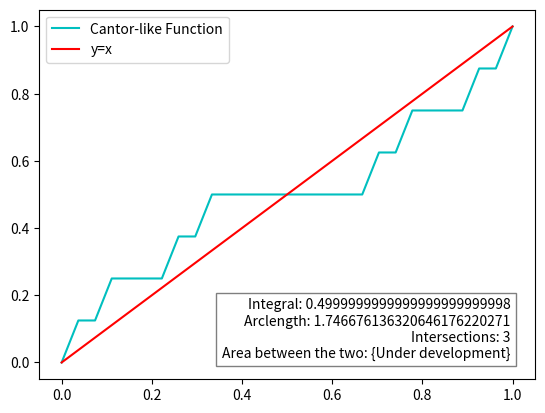

This figure's Python source:
###########################################################################################################
# Generalized Cumulative Distribution Function builder for devices with discrete number of random outcomes#
###########################################################################################################
import numpy as np
import matplotlib.pyplot as plt 
from decimal import *


# Main variable inputs, except ps present lower
precision = 25 # amount of decimal places precision
q = Decimal(3) # amount of possible outcomes, int > 0
depth_gl = 4 # length of the associated outcome strings, int > 0
inp_mode = "manual" # the way of inputing probabilities associated with outcomes, either manual (hard coded into this file) or iterative for iterative terminal input

# Applying precision 
getcontext().prec = precision
int_q = int(q) # Nessecary for iterative construction


# Main class, representing a portion of a CDF graph associated with a given possible outcome string
class Line_():
    def __init__(self, final_x, ass_p, initial_x=0, depth = 1, prev_acc_ass_p = 1):
        # X coordinates associated with the line
        self.initial_x = Decimal(initial_x)
        self.final_x = Decimal(final_x)
        # Y coordinates associated with the line
        self.initial_y = Decimal(0)
        self.final_y = Decimal(0)
        # Other descriptive qualities of the line, like slope that depends upon the depth at which the line is created
        self.depth = depth
        self.ass_p = Decimal(ass_p)
        self.acc_ass_p = Decimal(prev_acc_ass_p * self.ass_p)

        if self.depth != 2:
            self.slope = Decimal(self.acc_ass_p/(1/(q**(depth-1))))
        elif self.depth == 2:
            self.slope = Decimal(self.ass_p**(self.depth-1)/(1/(q**(depth-1))))
        else:
            self.slope = 1 

        if self.slope == 0: # If the slope of the line is zero, all subsequent divisions of the line are obsolete
            self.iterable = False
        else: 
            self.iterable = True
    
    # Setters and getters 
    def set_y(self, previous = 0):
        self.initial_y = previous
        self.final_y = ((self.final_x - self.initial_x) * self.slope) + self.initial_y

    # Wraper
    def __str__(self):
        return f"Line segment x1:{self.initial_x} x2:{self.final_x}, slope {self.slope}, depth {self.depth}" 
    def __repr__(self):
        return f"Line segment x1:{self.initial_x} x2:{self.final_x}, slope {self.slope}, depth {self.depth}" 
    
    # Comparison operators 

    def __eq__(self, other):
        return self.final_x == other.final_x
    def __lt__(self, other):
        return self.final_x < other.final_x
    def __bt__(self, other):
        return self.final_x > other.final_x
    
    # Hashing

    def __hash__(self):
        return hash(self.initial_x)
    
    # Generating x-points on a given line that would be used to create new lines at the next depth 
    def __defining_points_for_iteration(self):
        base = (self.final_x - self.initial_x) / q
        defining_points = [] 
        # Generate defining points based on the base value
        for i in range(int_q+1):  # Generate q points
            defining_points.append(self.initial_x + (i * base))

        return defining_points
    
    # Actually splits the line into subsequent q Line objects
    def split(self):
        if self.iterable == True:
            resulting_lines = set([])
            def_points = self.__defining_points_for_iteration()
            for i in range(0, len(def_points)-1):
                resulting_lines.add(Line_(def_points[i+1], ps[i%int_q], def_points[i], self.depth + 1, self.acc_ass_p))
            return resulting_lines
        else:
            return set([self])
        
    # Calculates dx integral of the Line object
    def calculate_area(self):
        area_triangle = ((self.final_x - self.initial_x) * (self.final_y - self.initial_y))/2
        area_rectangle = ((self.initial_y) * (self.final_x - self.initial_x))
        return (area_rectangle + area_triangle)
    # Calculates lemgth of the Line segment
    def calculate_arclength(self):
        return Decimal((self.final_x - self.initial_x)**2 + (self.final_y - self.initial_y)**2).sqrt()
    

# Sets probabilities for all q-s
def generate_ps():
    global ps
    ps = []
    if inp_mode == "iterative":
        count = 1
        while count <= q:
            p = input(f"Please enter the P{count} value in a/b form: ").split("/")
            try:
                p = Decimal(int(p[0])/int(p[1]))
            except:
                p = 0.0
            if p > 1:
                raise OverflowError
            ps.append(p)
            count += 1
    else:
        ps = [Decimal(0.5), Decimal(0), Decimal(0.5)] # Adjust manually
    return ps

# Taking two line segments, determines if they have an intersection on the specified range, using Newtonian method
def do_they_intersect(line_segment, range_, ground=(1, 0)):
    m1, b1 = line_segment  # line_segment: y = m1 * x + b1
    m2, b2 = ground        # ground line: y = m2 * x + b2
    x1, x2 = range_        # x range [x1, x2]
    
    # Calculate y-values at the range boundaries for both lines
    y1_line = Decimal(m1 * x1 + b1)
    y2_line = Decimal(m1 * x2 + b1)
    y1_ground = Decimal(m2 * x1 + b2)
    y2_ground = Decimal(m2 * x2 + b2)
    
    intersect = ((y1_line != y1_ground) and (y1_line - y1_ground) * (y2_line - y2_ground) <= 0)
    if intersect == False: intersect = (y2_line==y2_ground)
    if (y1_line==y1_ground) and (y2_ground==y2_line): intersect = "Infinite or all"
    
    return intersect

# Main functional part, takes an interval from 0-1 and splits it depending on probabilities  
def generate_all_defining_lines():
    initial_line = Line_(1, 1, 0, 1)
    graph_segments = set()
    graph_segments.add(initial_line)

    for i in range(depth_gl-1):
        new_segments = set([])
        delete_segments = set([])

        for segment in graph_segments:
            if segment.slope != 0:
                delete_segments.add(segment)
            new_segments.update(segment.split())
        for segment in delete_segments:
            graph_segments.remove(segment)

        graph_segments.update(new_segments)
    return list(graph_segments)

def calculate_l1(segment, b, sol= None, x=None):
    l1 = 0
    if sol != None:
        upper_integral = (sol[x] ** 2)/2 - (segment.initial_x ** 2)/2
        lower_integral = ((sol[x] ** 2) * segment.slope/2 + b * sol[x]) - ((segment.initial_x ** 2) * segment.slope/2 + b * segment.initial_x) 
        l1 += abs(upper_integral - lower_integral)
        upper_integral = (segment.final_x ** 2)/2 - (sol[x] ** 2)/2
        lower_integral = ((segment.final_x ** 2) * segment.slope/2 + b * segment.final_x) - ((sol[x] ** 2) * segment.slope/2 + b * sol[x])  
        l1 += abs(upper_integral - lower_integral)

    else: 
        upper_integral = (segment.final_x ** 2)/2 - (segment.initial_x ** 2)/2
        lower_integral = lower_integral = ((segment.final_x ** 2) * segment.slope/2 + b * segment.final_x) - ((segment.initial_x ** 2) * segment.slope/2 + b * segment.initial_x) 
        l1 += abs(upper_integral - lower_integral)
    return l1

# Generates all the nessecary data for a given depth
def calculate_for_depth():
    generate_ps()
    graph_segments = generate_all_defining_lines()
    graph_segments.sort()
    l1 = 0
    arclength = 0
    integral = 0 

    xs = [0]
    ys = [0]
    for i in range(0, len(graph_segments)):
        if i != 0:
            xs.append(graph_segments[i].final_x)
            graph_segments[i].set_y(ys[i])
            ys.append(graph_segments[i].final_y)
        else:
            xs.append(graph_segments[i].final_x)
            graph_segments[i].set_y()
            ys.append(graph_segments[i].final_y)
    
    for segment in graph_segments:
        arclength += segment.calculate_arclength()
        integral += segment.calculate_area()


    intersections = 2 # Initial and terminal points
    solutions = set()
    i = 0
    for segment in graph_segments:
        b = Decimal(segment.initial_y - segment.slope * segment.initial_x)
        intersection = do_they_intersect((segment.slope, b), (segment.initial_x, segment.final_x))
        if intersection == "Infinite or all":
            intersections = "Infinite or all"
            break
        elif intersection == True and i!=0 and i!=len(graph_segments)-1:
            intersections += 1
        else:
            pass
        i += 1   
    return xs, ys, integral, arclength, intersections, l1



def main():
    xs, ys, integral, arclength, intersections, l1 = calculate_for_depth()
    fig, ax = plt.subplots()
    fig.canvas.manager.set_window_title('Generalized CDF builder')


    
    # Plot the function and y=x reference line
    ax.plot(xs, ys, "c", label="Cantor-like Function")
    ax.plot([0, 1], [0, 1], "r", label="y=x")
    # ax.set_title("CDF for Q = 3; P = (P1 = 0.5, P2 = 0, P3 = 0.5); Iteration: 13")

    
    # Create the stats text to display
    stats_text = (
        f"Integral: {integral}\n"
        f"Arclength: {arclength}\n"
        f"Intersections: {intersections}\n"
        "Area between the two: {Under development}"
    )
    
    ax.text(0.95, 0.05, stats_text, transform=ax.transAxes, verticalalignment='bottom', 
            horizontalalignment='right', fontsize=10, bbox=dict(facecolor='white', alpha=0.5))

    # Show legend and plot
    ax.legend()

    plt.show()

main()
